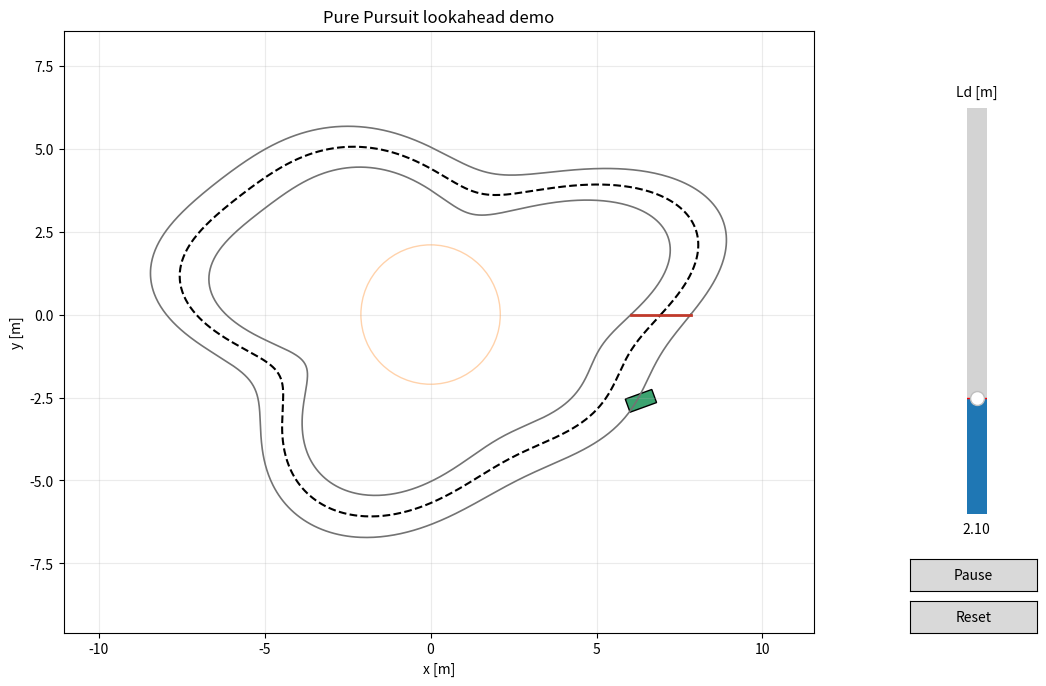

The matplotlib source for this figure:
#!/usr/bin/env python3
"""Interactive Pure Pursuit demo using only Python and matplotlib."""

from __future__ import annotations

import math
from dataclasses import dataclass, field

import matplotlib.pyplot as plt
from matplotlib.animation import FuncAnimation
from matplotlib.patches import Circle, Polygon
from matplotlib.widgets import Button, Slider


def wrap_to_pi(angle: float) -> float:
    return (angle + math.pi) % (2.0 * math.pi) - math.pi


@dataclass
class ReferencePath:
    x: list[float]
    y: list[float]
    s: list[float]
    length: float
    theta: list[float]
    radius: list[float]
    y_scale: float

    @classmethod
    def make_track(cls, samples: int = 900) -> "ReferencePath":
        x_values: list[float] = []
        y_values: list[float] = []
        theta_values: list[float] = []
        radius_values: list[float] = []
        y_scale = 0.72

        for i in range(samples):
            theta = 2.0 * math.pi * i / samples
            radius = 7.0 + 1.25 * math.sin(3.0 * theta + 0.45) + 0.65 * math.sin(5.0 * theta - 1.2)
            theta_values.append(theta)
            radius_values.append(radius)
            x_values.append(radius * math.cos(theta))
            y_values.append(y_scale * radius * math.sin(theta))

        s_values = [0.0]
        total = 0.0
        for i in range(1, samples):
            total += math.hypot(x_values[i] - x_values[i - 1], y_values[i] - y_values[i - 1])
            s_values.append(total)
        total += math.hypot(x_values[0] - x_values[-1], y_values[0] - y_values[-1])

        return cls(x_values, y_values, s_values, total, theta_values, radius_values, y_scale)

    def boundaries(self, half_width: float = 0.9) -> tuple[list[float], list[float], list[float], list[float]]:
        left_x: list[float] = []
        left_y: list[float] = []
        right_x: list[float] = []
        right_y: list[float] = []

        for theta, radius in zip(self.theta, self.radius):
            outer_r = radius + half_width
            inner_r = max(0.5, radius - half_width)
            left_x.append(outer_r * math.cos(theta))
            left_y.append(self.y_scale * outer_r * math.sin(theta))
            right_x.append(inner_r * math.cos(theta))
            right_y.append(self.y_scale * inner_r * math.sin(theta))

        return left_x, left_y, right_x, right_y

    def nearest_index(self, px: float, py: float) -> int:
        best_idx = 0
        best_dist = float("inf")
        for i, (x_i, y_i) in enumerate(zip(self.x, self.y)):
            dist = (x_i - px) ** 2 + (y_i - py) ** 2
            if dist < best_dist:
                best_idx = i
                best_dist = dist
        return best_idx

    def target_index(self, nearest_idx: int, lookahead: float) -> int:
        target_s = (self.s[nearest_idx] + lookahead) % self.length
        if target_s >= self.s[nearest_idx]:
            for i in range(nearest_idx, len(self.s)):
                if self.s[i] >= target_s:
                    return i
        for i, s_i in enumerate(self.s):
            if s_i >= target_s:
                return i
        return 0


@dataclass
class Vehicle:
    x: float
    y: float
    yaw: float
    speed: float = 4.1
    wheelbase: float = 0.50
    max_steer: float = math.radians(42.0)
    steering_angle: float = 0.0
    steering_delay: float = 0.16
    history_x: list[float] = field(default_factory=list)
    history_y: list[float] = field(default_factory=list)

    def step(self, path: ReferencePath, lookahead: float, dt: float) -> tuple[int, int, float, float]:
        nearest_idx = path.nearest_index(self.x, self.y)
        target_idx = path.target_index(nearest_idx, lookahead)
        target_x = path.x[target_idx]
        target_y = path.y[target_idx]
        cross_track_error = math.hypot(path.x[nearest_idx] - self.x, path.y[nearest_idx] - self.y)

        target_angle = math.atan2(target_y - self.y, target_x - self.x)
        alpha = wrap_to_pi(target_angle - self.yaw)
        steering_cmd = math.atan2(2.0 * self.wheelbase * math.sin(alpha), lookahead)
        steering_cmd = max(-self.max_steer, min(self.max_steer, steering_cmd))

        response = min(1.0, dt / self.steering_delay)
        self.steering_angle += (steering_cmd - self.steering_angle) * response

        self.x += self.speed * math.cos(self.yaw) * dt
        self.y += self.speed * math.sin(self.yaw) * dt
        self.yaw = wrap_to_pi(
            self.yaw + self.speed / self.wheelbase * math.tan(self.steering_angle) * dt
        )

        self.history_x.append(self.x)
        self.history_y.append(self.y)
        if len(self.history_x) > 900:
            self.history_x.pop(0)
            self.history_y.pop(0)

        return nearest_idx, target_idx, steering_cmd, cross_track_error

    def reset(self, path: ReferencePath) -> None:
        self.x = path.x[0] - 0.6
        self.y = path.y[0] - 2.6
        self.yaw = math.radians(20.0)
        self.steering_angle = 0.0
        self.history_x = [self.x]
        self.history_y = [self.y]


class PurePursuitDemo:
    def __init__(self) -> None:
        self.path = ReferencePath.make_track()
        self.vehicle = Vehicle(0.0, 0.0, 0.0)
        self.vehicle.reset(self.path)

        self.dt = 0.04
        self.lookahead = 2.1
        self.paused = False
        self.last_target_idx = 0
        self.last_steering_cmd = 0.0
        self.last_cross_track_error = 0.0

        self.fig = plt.figure(figsize=(11.5, 7.0))
        self.ax = self.fig.add_axes([0.06, 0.08, 0.74, 0.86])
        self.ax.set_aspect("equal", adjustable="box")
        self.ax.set_title("Pure Pursuit lookahead demo")
        self.ax.set_xlabel("x [m]")
        self.ax.set_ylabel("y [m]")
        self.ax.grid(True, alpha=0.25)

        left_x, left_y, right_x, right_y = self.path.boundaries()
        self.ax.plot(left_x + [left_x[0]], left_y + [left_y[0]], color="0.45", lw=1.2)
        self.ax.plot(right_x + [right_x[0]], right_y + [right_y[0]], color="0.45", lw=1.2)
        self.ax.plot(self.path.x + [self.path.x[0]], self.path.y + [self.path.y[0]], "k--", lw=1.5)
        self.ax.plot([left_x[0], right_x[0]], [left_y[0], right_y[0]], color="#c0392b", lw=2.0)
        (self.trace_line,) = self.ax.plot([], [], color="#2b7bba", lw=2.0)
        (self.lookahead_line,) = self.ax.plot([], [], color="#ff7f0e", lw=1.7)
        (self.target_point,) = self.ax.plot([], [], "o", color="#ff7f0e", ms=8)

        self.lookahead_circle = Circle((0.0, 0.0), self.lookahead, fill=False, color="#ff7f0e", alpha=0.35)
        self.ax.add_patch(self.lookahead_circle)

        self.car_patch = Polygon(self.car_polygon(), closed=True, fc="#3ca370", ec="black", lw=1.0)
        self.ax.add_patch(self.car_patch)

        self.info_text = self.ax.text(
            0.02,
            0.98,
            "",
            transform=self.ax.transAxes,
            va="top",
            ha="left",
            bbox={"facecolor": "white", "alpha": 0.8, "edgecolor": "none"},
        )

        self.ax.set_xlim(min(self.path.x) - 3.5, max(self.path.x) + 3.5)
        self.ax.set_ylim(min(self.path.y) - 3.5, max(self.path.y) + 3.5)

        self.slider = self.make_lookahead_slider()
        self.slider.on_changed(self.on_lookahead_changed)

        reset_ax = self.fig.add_axes([0.84, 0.08, 0.11, 0.045])
        pause_ax = self.fig.add_axes([0.84, 0.14, 0.11, 0.045])
        self.reset_button = Button(reset_ax, "Reset")
        self.pause_button = Button(pause_ax, "Pause")
        self.reset_button.on_clicked(self.on_reset)
        self.pause_button.on_clicked(self.on_pause)

        self.animation = FuncAnimation(self.fig, self.update, interval=25, blit=False)

    def make_lookahead_slider(self) -> Slider:
        slider_ax = self.fig.add_axes([0.88, 0.25, 0.035, 0.58])
        try:
            return Slider(
                slider_ax,
                "Ld [m]",
                0.15,
                7.0,
                valinit=self.lookahead,
                valstep=0.05,
                orientation="vertical",
            )
        except TypeError:
            slider_ax.remove()
            slider_ax = self.fig.add_axes([0.18, 0.02, 0.55, 0.03])
            return Slider(slider_ax, "Ld [m]", 0.15, 7.0, valinit=self.lookahead, valstep=0.05)

    def car_polygon(self) -> list[tuple[float, float]]:
        length = 0.85
        width = 0.42
        corners = [
            (length / 2.0, width / 2.0),
            (length / 2.0, -width / 2.0),
            (-length / 2.0, -width / 2.0),
            (-length / 2.0, width / 2.0),
        ]
        cos_yaw = math.cos(self.vehicle.yaw)
        sin_yaw = math.sin(self.vehicle.yaw)
        return [
            (
                self.vehicle.x + cx * cos_yaw - cy * sin_yaw,
                self.vehicle.y + cx * sin_yaw + cy * cos_yaw,
            )
            for cx, cy in corners
        ]

    def on_lookahead_changed(self, value: float) -> None:
        self.lookahead = float(value)
        self.lookahead_circle.set_radius(self.lookahead)

    def on_reset(self, _event) -> None:
        self.vehicle.reset(self.path)

    def on_pause(self, _event) -> None:
        self.paused = not self.paused
        self.pause_button.label.set_text("Resume" if self.paused else "Pause")

    def update(self, _frame):
        if not self.paused:
            for _ in range(2):
                _nearest_idx, self.last_target_idx, self.last_steering_cmd, self.last_cross_track_error = self.vehicle.step(
                    self.path, self.lookahead, self.dt
                )

        target_x = self.path.x[self.last_target_idx]
        target_y = self.path.y[self.last_target_idx]

        self.trace_line.set_data(self.vehicle.history_x, self.vehicle.history_y)
        self.lookahead_line.set_data([self.vehicle.x, target_x], [self.vehicle.y, target_y])
        self.target_point.set_data([target_x], [target_y])
        self.lookahead_circle.center = (self.vehicle.x, self.vehicle.y)
        self.car_patch.set_xy(self.car_polygon())
        self.info_text.set_text(
            f"Ld = {self.lookahead:.2f} m\n"
            f"steer cmd = {math.degrees(self.last_steering_cmd):.1f} deg\n"
            f"actual steer = {math.degrees(self.vehicle.steering_angle):.1f} deg\n"
            f"cross-track = {self.last_cross_track_error:.2f} m\n"
            f"speed = {self.vehicle.speed:.1f} m/s"
        )

        return (
            self.trace_line,
            self.lookahead_line,
            self.target_point,
            self.lookahead_circle,
            self.car_patch,
            self.info_text,
        )

    def show(self) -> None:
        plt.show()


def main() -> None:
    PurePursuitDemo().show()


if __name__ == "__main__":
    main()
